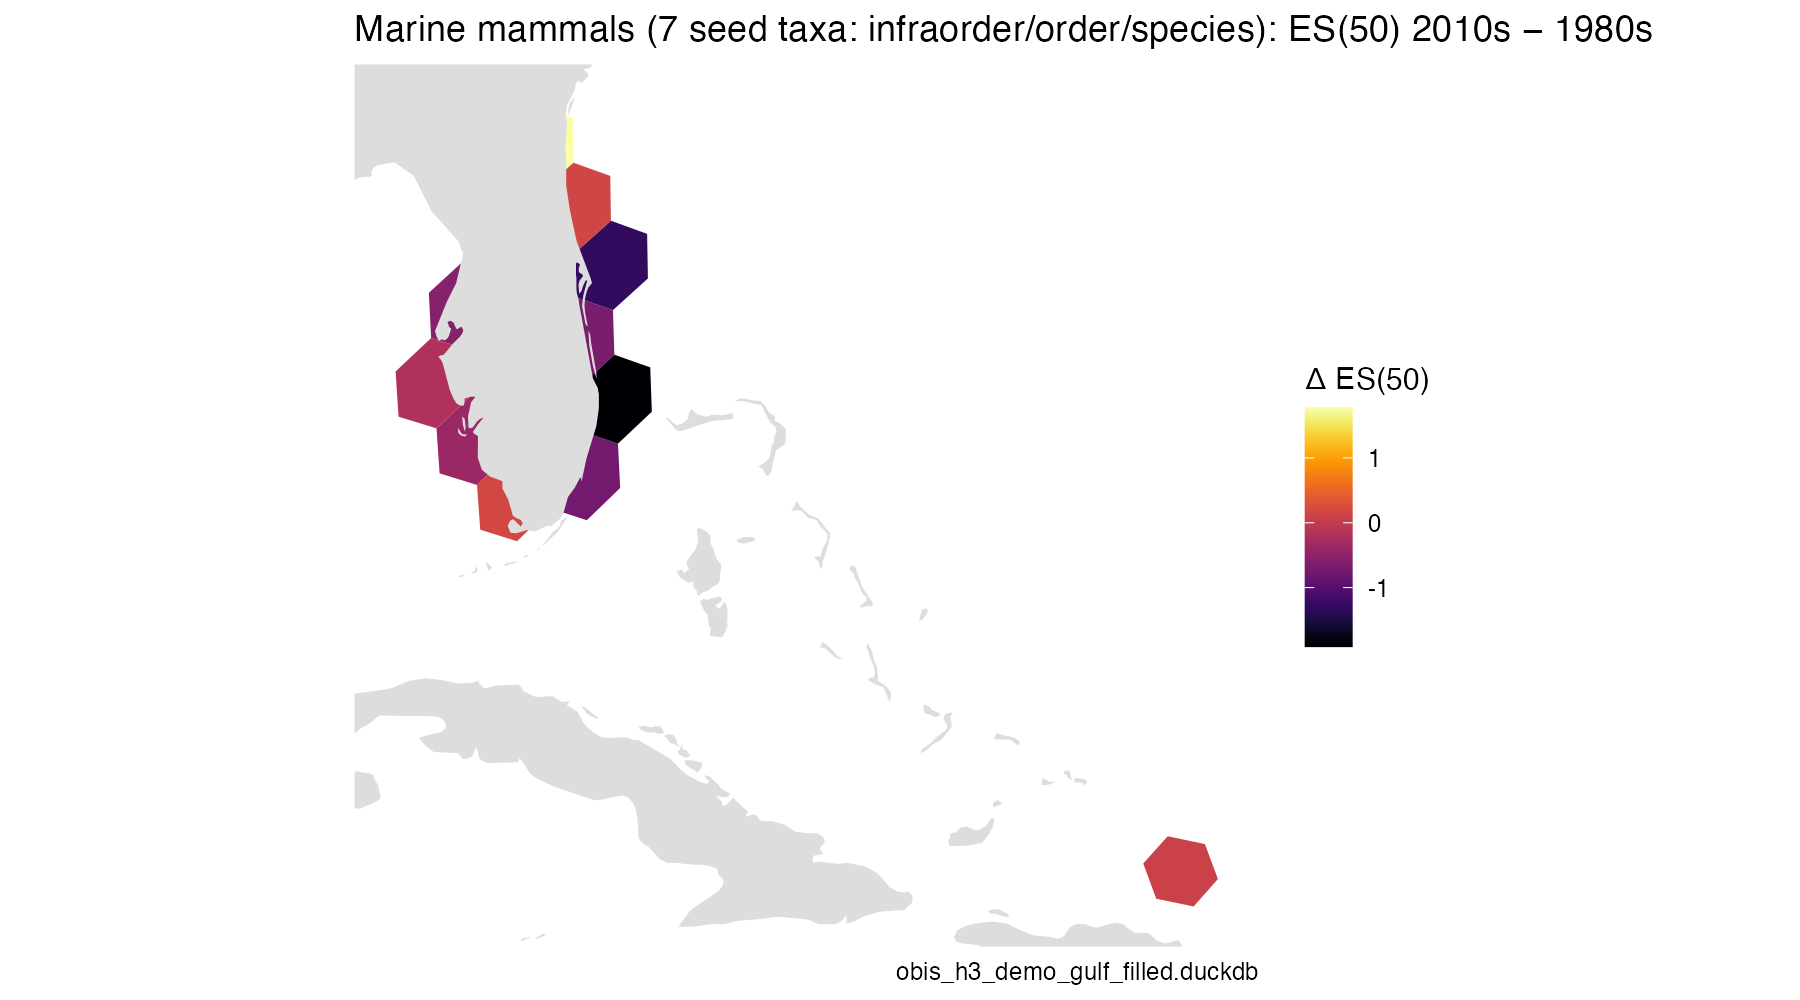

Data behind this chart, as committed beside it:
cell, value_from, value_to, delta, pct, n_from, n_to
834412fffffffff, 1, 1.186, 0.1864, 18.64, 108, 996
834413fffffffff, 1.659, 1.283, -0.3766, -22.69, 260, 2439
83441afffffffff, 2, 1.438, -0.5615, -28.08, 66, 809
83441efffffffff, 1.979, 1.8, -0.1793, -9.06, 748, 530
8344a1fffffffff, 1.773, 1.054, -0.7191, -40.56, 96, 1831
8344a8fffffffff, 2.243, 1.585, -0.6583, -29.35, 117, 1172
8344abfffffffff, 3.636, 2.332, -1.304, -35.87, 125, 782
8344aefffffffff, 3.376, 1.464, -1.912, -56.64, 69, 751
8344f0fffffffff, 1.767, 3.545, 1.778, 100.6, 131, 244
8344f6fffffffff, 3.958, 4.108, 0.1503, 3.797, 95, 530
834cf6fffffffff, 1, 1.105, 0.1053, 10.53, 517, 475
